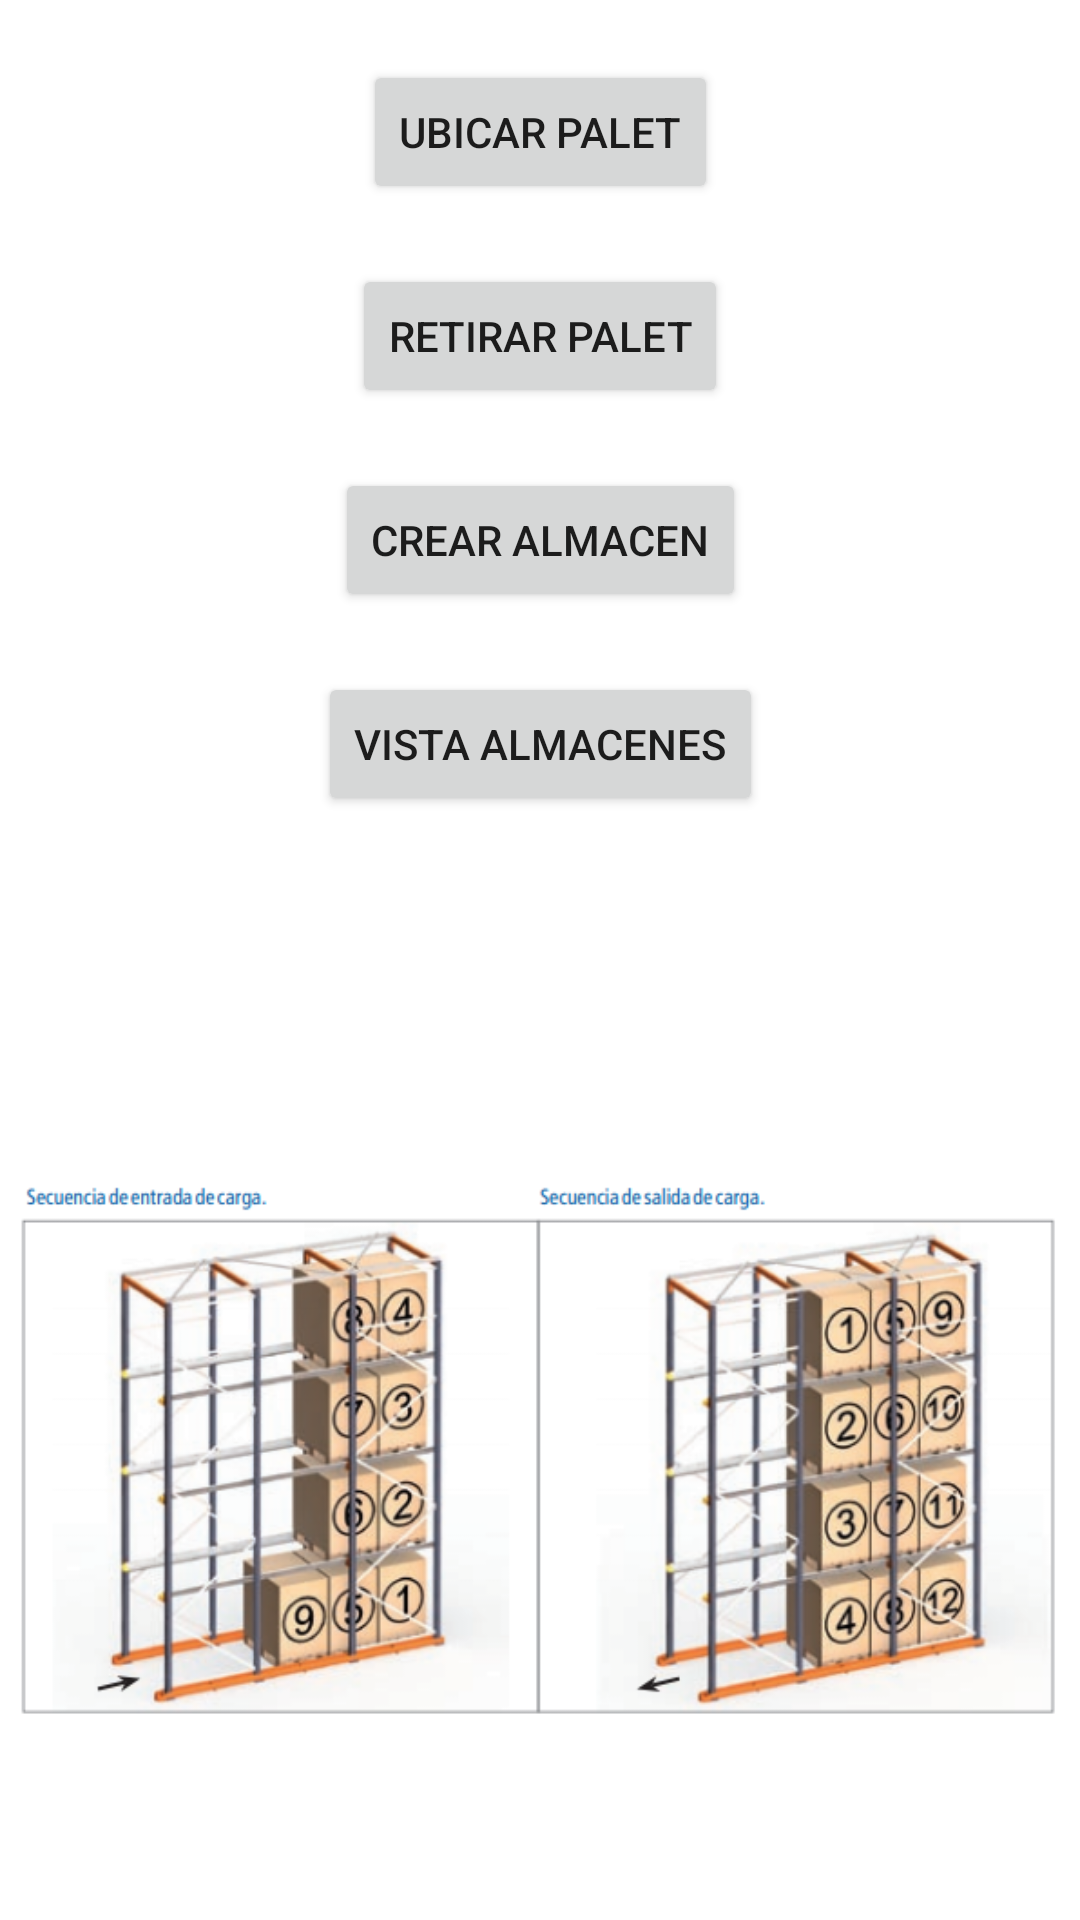

Reconstruct the res/layout file that produces this screen, plus the resources it refers to.
<!-- AndroidManifest.xml: application theme Theme.Almacencuatro -->
<!-- res/layout/activity_main.xml -->
<?xml version="1.0" encoding="utf-8"?>
<androidx.constraintlayout.widget.ConstraintLayout xmlns:android="http://schemas.android.com/apk/res/android"
    xmlns:app="http://schemas.android.com/apk/res-auto"
    xmlns:tools="http://schemas.android.com/tools"
    android:layout_width="match_parent"
    android:layout_height="match_parent"
    tools:context=".MainActivity">

    <Button
        android:id="@+id/btn1"
        android:layout_width="wrap_content"
        android:layout_height="wrap_content"
        android:layout_marginTop="20dp"
        android:text="UBICAR PALET"
        app:layout_constraintEnd_toEndOf="parent"
        app:layout_constraintStart_toStartOf="parent"
        app:layout_constraintTop_toTopOf="parent" />

    <Button
        android:id="@+id/btn_crear_almacen"
        android:layout_width="wrap_content"
        android:layout_height="wrap_content"
        android:layout_marginTop="20dp"
        android:text="CREAR ALMACEN"
        app:layout_constraintEnd_toEndOf="parent"
        app:layout_constraintStart_toStartOf="parent"
        app:layout_constraintTop_toBottomOf="@+id/btn_pedido" />

    <Button
        android:id="@+id/btn_pedido"
        android:layout_width="wrap_content"
        android:layout_height="wrap_content"
        android:layout_marginTop="20dp"
        android:text="RETIRAR PALET"
        app:layout_constraintEnd_toEndOf="parent"
        app:layout_constraintStart_toStartOf="parent"
        app:layout_constraintTop_toBottomOf="@+id/btn1" />

    <ImageView
        android:id="@+id/imageView3"
        android:layout_width="wrap_content"
        android:layout_height="wrap_content"
        app:layout_constraintBottom_toBottomOf="parent"
        app:layout_constraintEnd_toEndOf="parent"
        app:layout_constraintHorizontal_bias="0.0"
        app:layout_constraintStart_toStartOf="parent"
        app:srcCompat="@drawable/carga_descarga" />

    <Button
        android:id="@+id/btn_vista"
        android:layout_width="wrap_content"
        android:layout_height="wrap_content"
        android:layout_marginTop="20dp"
        android:text="VIsta Almacenes"
        app:layout_constraintEnd_toEndOf="parent"
        app:layout_constraintStart_toStartOf="parent"
        app:layout_constraintTop_toBottomOf="@+id/btn_crear_almacen" />

</androidx.constraintlayout.widget.ConstraintLayout>
<!-- resources referenced by this layout -->
<resources>
  <!-- drawable carga_descarga: png bitmap (drawable, 257292 bytes) -->
  <style name="Theme.Almacencuatro" parent="Theme.MaterialComponents.DayNight.DarkActionBar">
          
          <item name="colorPrimary">@color/purple_500</item>
          <item name="colorPrimaryVariant">@color/purple_700</item>
          <item name="colorOnPrimary">@color/white</item>
          
          <item name="colorSecondary">@color/teal_200</item>
          <item name="colorSecondaryVariant">@color/teal_700</item>
          <item name="colorOnSecondary">@color/black</item>
          
          <item name="android:statusBarColor" tools:targetApi="l">?attr/colorPrimaryVariant</item>
          
      </style>
  <!-- not gathered from this repository: default colours our renderer supplied (Android Studio template values) -->
  <color name="purple_500">#FF6200EE</color>
  <color name="purple_700">#FF3700B3</color>
  <color name="teal_200">#FF03DAC5</color>
  <color name="teal_700">#FF018786</color>
  <color name="black">#FF000000</color>
  <color name="white">#FFFFFFFF</color>
</resources>
